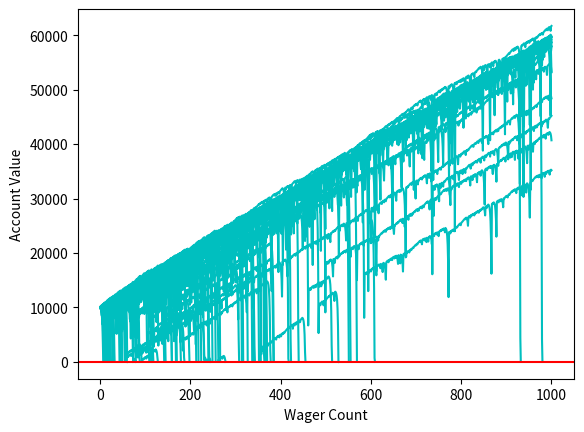

Source code (Python):
import random
import matplotlib
import matplotlib.pylab as plt
import time

sampleSize = 100
startingFunds = 10000
wagerSize = 100
wagerCount = 1000

def rollDice():
    roll = random.randint(1, 100)
    
    if roll == 100:
        #print( roll, 'roll was 100, you lose. What are the odds?! Play again!')
        return False
    elif roll <= 50:
        #print(roll, 'roll was 1-50, you lose. Play again!')
        return False
    
    elif 100 > roll > 50:
        #print(roll, 'roll was 51-99, you win! *pretty lights flash* Play more!')
        return True
 
def double_bettor(funds, initial_wager, wager_count, color): 
    value = funds
    wager = initial_wager
    
    global broke_count
    wX = []
    vY = []
    
    currentWager = 1
    previousWager = 'win'
    previousWagerAmount = initial_wager
    
    while currentWager <= wager_count:
        if previousWager == 'win':
            #print ('we won the last wager, great')
            if  rollDice():
                value+=wager
                #print (value)
                wX.append(currentWager)
                vY.append(value)
            else:
                value-=wager
                previousWager = 'loss'
                #print(value)
                previousWagerAmount = wager
                wX.append(currentWager)
                vY.append(value)
                if value <= 0:
                    #print('we went broke after ',currentWager, ' bets')
                    broke_count +=1
                    break
                    
        elif previousWager == 'loss':
            #print('we lost the last one, so we will double it!')
            if rollDice():
                wager = previousWagerAmount * 2
                
                if (value - wager < 0):
                    wager = value
                #print ('we won', wager)
                value+=wager
                #print (value)
                previousWager = 'win'
                wager = initial_wager
                wX.append(currentWager)
                vY.append(value)
            else:
                wager = previousWagerAmount * 2
                if (value - wager < 0):
                    wager = value                
                #print('we lost!', wager)
                value -=wager
                previousWager = 'loss'
                previousWagerAmount = wager
                wX.append(currentWager)
                vY.append(value)
                if value <= 0:
                    #print('we went broke after ',currentWager, ' bets')
                    broke_count +=1
                    break      
                #print (value)

        currentWager += 1
        
    #print(value)             
    plt.plot(wX, vY, color)     
 
def simple_bettor(funds, initial_wager, wager_count, color):
    global broke_count
    value = funds
    wager = initial_wager
    
    wX = []
    vY = []
    
    currentWager = 1
    
    while currentWager <= wager_count:
        if rollDice():
            value += wager
            wX.append(currentWager)
            vY.append(value)
        else:
            value -=wager
            wX.append(currentWager)
            vY.append(value)
            
        currentWager += 1
        
    if value <= 0:
        broke_count +=1
        value = 'broke'
        
    plt.plot(wX, vY,color)    

# xx = 0
# broke_count = 0
# 
# while xx< 1000:
#     double_bettor(10000,100,100)
#     xx +=1
#     
# print ('death rate:', (broke_count/float (xx))*100)  
# print('survival rate:', 100 - (broke_count/float (xx))*100)  
# 
# plt.axhline(0, color = 'r') 
# plt.ylabel('Account Value')
# plt.xlabel('Wager Count')
# plt.show()

x = 0
broke_count = 0

while x < sampleSize:
    #simple_bettor(startingFunds,wagerSize,wagerCount, 'k')
    double_bettor(startingFunds,wagerSize,wagerCount, 'c')
    x+=1
    
#print ('death rate:', (broke_count/float (x))*100)
#print('survival rate:', 100 - (broke_count/float (x))*100) 
plt.axhline(0, color = 'r')
plt.ylabel('Account Value')
plt.xlabel('Wager Count')
plt.show()   

#Conclusion:

#simple bettor will eventually die in the long run! Double bettor will last longer         